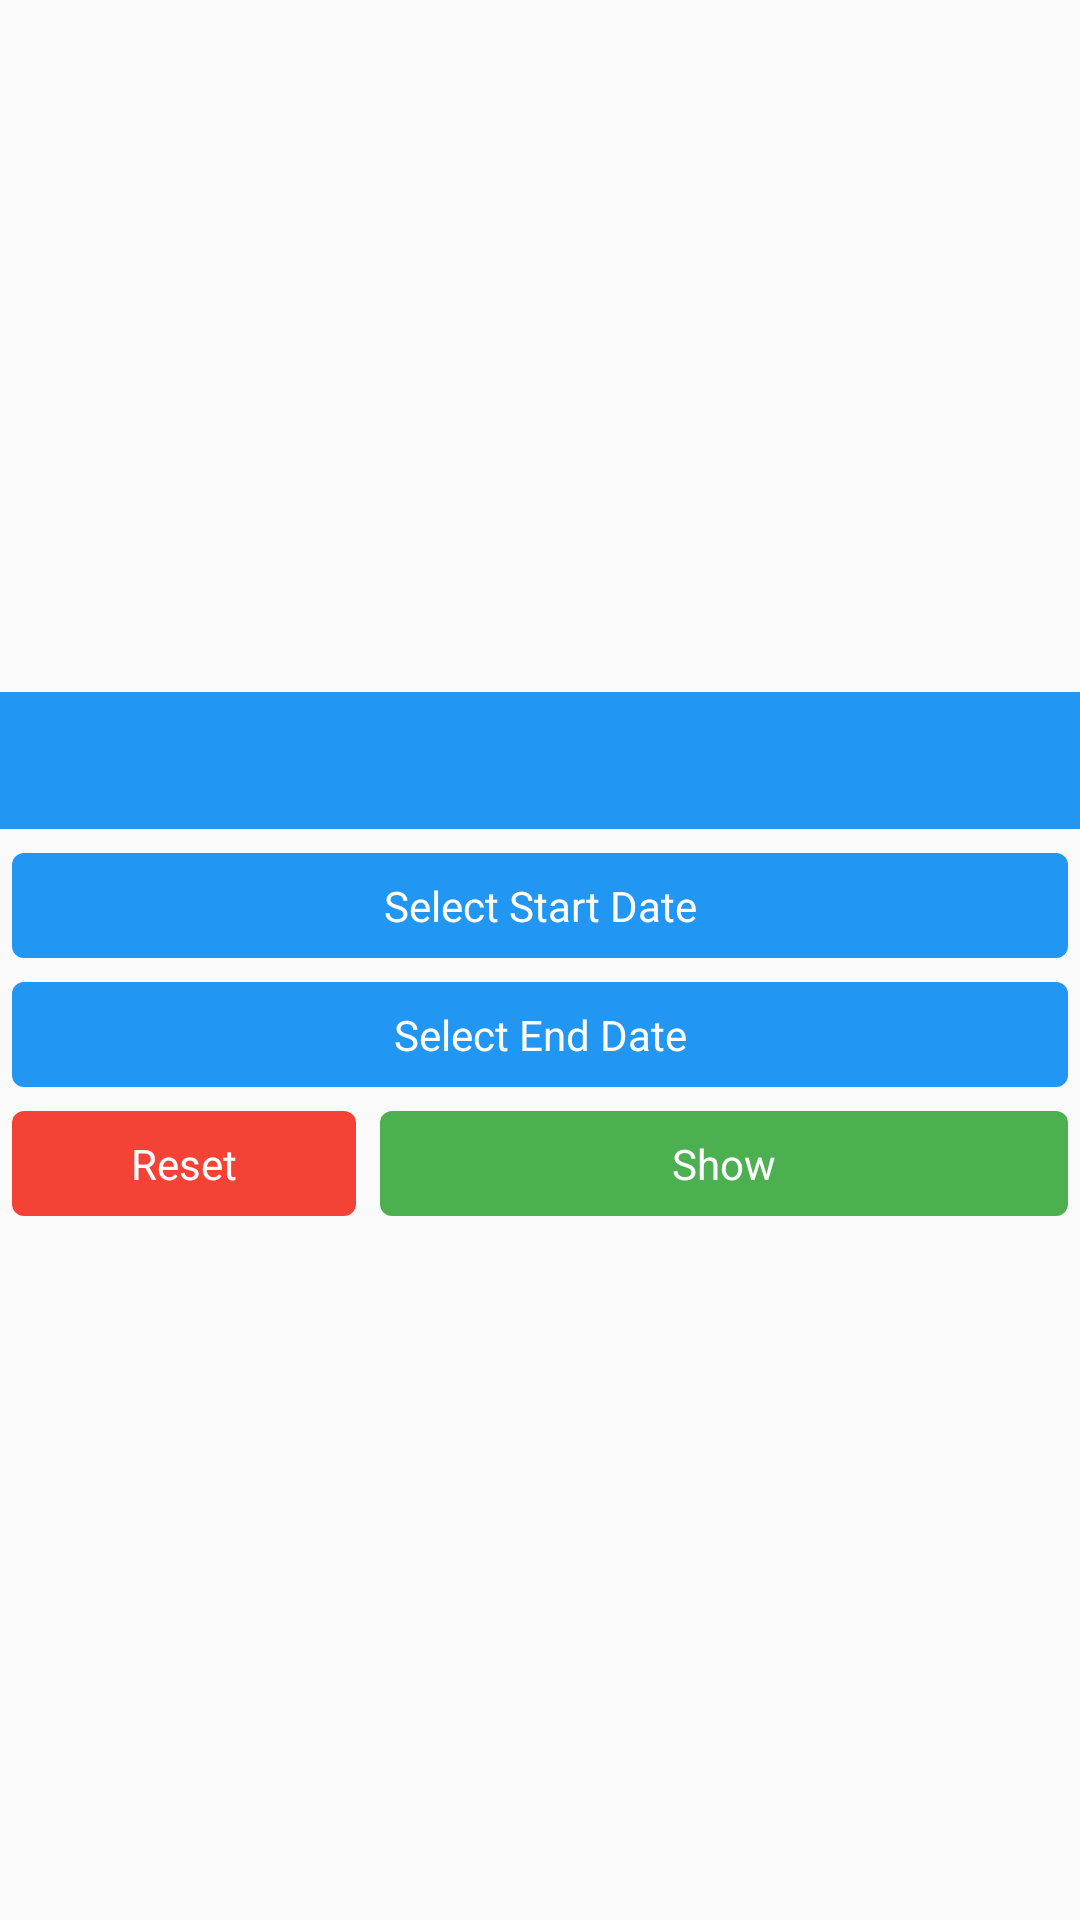

The Android layout XML behind this screen, and the referenced resources:
<!-- AndroidManifest.xml: application theme AppTheme_NoActionBar -->
<!-- res/layout/dialog_date_time.xml -->
<?xml version="1.0" encoding="utf-8"?>

<LinearLayout
    xmlns:android="http://schemas.android.com/apk/res/android"
    android:gravity="center"
    android:orientation="vertical"
    android:layout_width="match_parent"
    android:layout_height="wrap_content"
    android:maxHeight="120dp"
    android:minWidth="240dp">

    <TextView
        android:textSize="16dp"
        android:textColor="@color/md_white_1000"
        android:id="@+id/dialog_title"
        android:background="@color/md_blue_500"
        android:padding="12dp"
        android:layout_width="match_parent"
        android:layout_height="wrap_content"
        android:textAlignment="center"/>

    <LinearLayout
        android:orientation="vertical"
        android:layout_width="match_parent"
        android:layout_height="wrap_content">

        <TextView
            android:textColor="@color/md_white_1000"
            android:gravity="center"
            android:id="@+id/btn_start_date"
            android:background="@drawable/btn_bg_4"
            android:padding="8dp"
            android:layout_width="match_parent"
            android:layout_height="wrap_content"
            android:layout_marginLeft="4dp"
            android:layout_marginTop="8dp"
            android:layout_marginRight="4dp"
            android:layout_marginBottom="4dp"
            android:text="@string/select_start_date"
            android:textAlignment="center"/>

        <TextView
            android:textColor="@color/md_white_1000"
            android:gravity="center"
            android:id="@+id/btn_end_date"
            android:background="@drawable/btn_bg_4"
            android:padding="8dp"
            android:layout_width="match_parent"
            android:layout_height="wrap_content"
            android:layout_marginLeft="4dp"
            android:layout_marginTop="4dp"
            android:layout_marginRight="4dp"
            android:layout_marginBottom="8dp"
            android:text="@string/select_end_date"
            android:textAlignment="center"/>

        <LinearLayout
            android:orientation="horizontal"
            android:layout_width="match_parent"
            android:layout_height="wrap_content">

            <TextView
                android:textColor="@color/md_white_1000"
                android:gravity="center"
                android:id="@+id/btn_reset"
                android:background="@drawable/btn_bg_2"
                android:padding="8dp"
                android:layout_width="0dp"
                android:layout_height="wrap_content"
                android:layout_marginLeft="4dp"
                android:layout_marginRight="4dp"
                android:layout_marginBottom="4dp"
                android:text="@string/reset"
                android:layout_weight="1"
                android:textAlignment="center"/>

            <TextView
                android:textColor="@color/md_white_1000"
                android:gravity="center"
                android:id="@+id/btn_show"
                android:background="@drawable/btn_bg_3"
                android:padding="8dp"
                android:layout_width="0dp"
                android:layout_height="wrap_content"
                android:layout_marginLeft="4dp"
                android:layout_marginRight="4dp"
                android:layout_marginBottom="4dp"
                android:text="@string/show"
                android:layout_weight="2"
                android:textAlignment="center"/>

        </LinearLayout>
    </LinearLayout>
</LinearLayout>
<!-- resources referenced by this layout -->
<resources>
  <color name="md_blue_500">#ff2196f3</color>
  <color name="md_white_1000">#ffffffff</color>
  <!-- drawable btn_bg_2 (drawable) -->
  <?xml version="1.0" encoding="utf-8"?>
  <shape android:shape="rectangle"
    xmlns:android="http://schemas.android.com/apk/res/android">
      <corners android:radius="4.0dip" />
      <solid android:color="@color/md_red_500" />
  </shape>
  <!-- drawable btn_bg_3 (drawable) -->
  <?xml version="1.0" encoding="utf-8"?>
  
  <shape android:shape="rectangle"
    xmlns:android="http://schemas.android.com/apk/res/android">
      <corners android:radius="4.0dip" />
      <solid android:color="@color/md_green_500" />
  </shape>
  <!-- drawable btn_bg_4 (drawable) -->
  <?xml version="1.0" encoding="utf-8"?>
  
  <shape android:shape="rectangle"
    xmlns:android="http://schemas.android.com/apk/res/android">
      <corners android:radius="4.0dip" />
      <solid android:color="@color/md_blue_500" />
  </shape>
  <string name="reset">Reset</string>
  <string name="select_end_date">Select End Date</string>
  <string name="select_start_date">Select Start Date</string>
  <string name="show">Show</string>
  <style name="AppTheme_NoActionBar" parent="@style/AppTheme">
          <item name="android:windowTranslucentStatus">false</item>
          <item name="windowActionBar">false</item>
          <item name="windowNoTitle">true</item>
      </style>
  <color name="md_red_500">#fff44336</color>
  <color name="md_green_500">#ff4caf50</color>
  <style name="AppTheme" parent="@style/Theme.AppCompat.Light.DarkActionBar">
          <item name="colorAccent">@color/colorAccent</item>
          <item name="colorPrimary">@color/colorPrimary</item>
          <item name="colorPrimaryDark">@color/colorPrimaryDark</item>
      </style>
  <color name="colorAccent">@color/md_amber_500</color>
  <color name="colorPrimary">@color/md_blue_500</color>
  <color name="colorPrimaryDark">@color/md_blue_500</color>
  <color name="md_amber_500">#ffffc107</color>
</resources>
